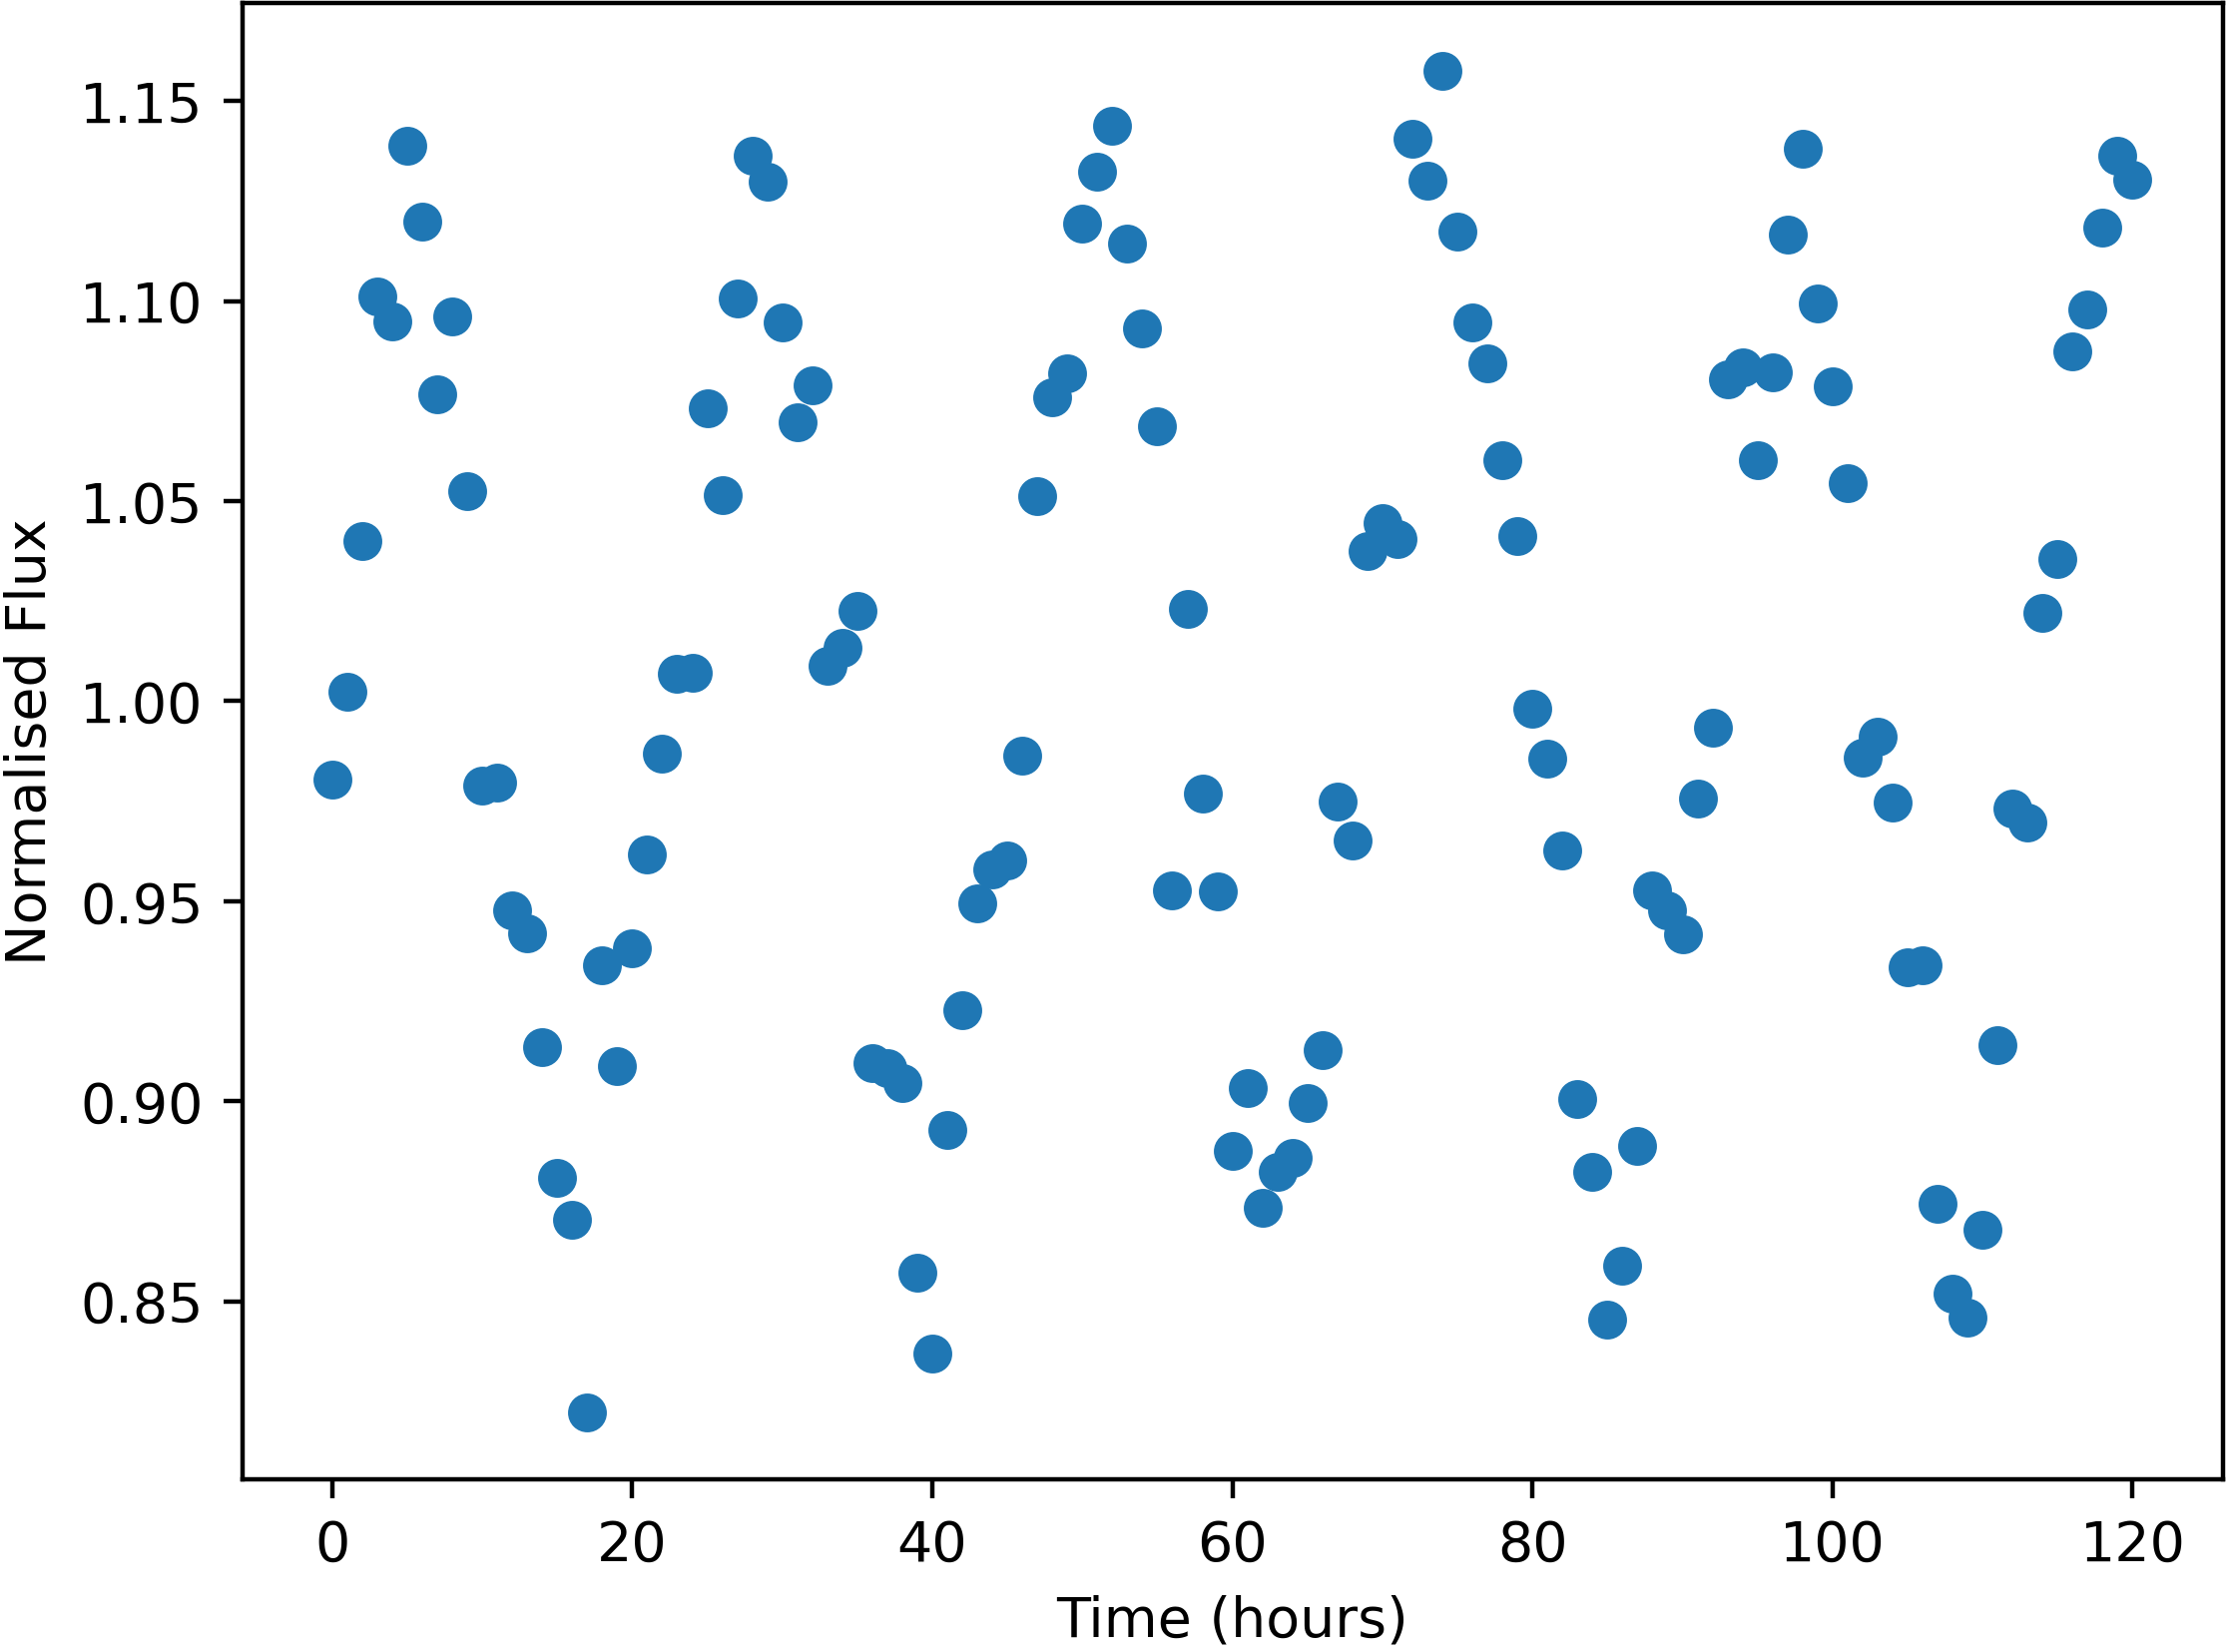

The data file committed next to this chart (first rows):
Time, NormalisedFlux
0.0, 0.9805
1.0, 1.002
2.0, 1.04
3.0, 1.101
4.0, 1.095
5.0, 1.139
6.0, 1.12
7.0, 1.077
8.0, 1.096
9.0, 1.052
10.0, 0.9788
11.0, 0.9795
12.0, 0.9477
13.0, 0.942
14.0, 0.9136
15.0, 0.8808
16.0, 0.8705
17.0, 0.8223
18.0, 0.934
19.0, 0.9088
20.0, 0.9382
21.0, 0.9617
22.0, 0.9868
23.0, 1.007
24.0, 1.007
25.0, 1.073
26.0, 1.051
27.0, 1.101
28.0, 1.136
29.0, 1.13
30.0, 1.095
31.0, 1.07
32.0, 1.079
33.0, 1.009
34.0, 1.013
35.0, 1.023
36.0, 0.9096
37.0, 0.9084
38.0, 0.9045
39.0, 0.8571
40.0, 0.8369
41.0, 0.8929
42.0, 0.9228
43.0, 0.9494
44.0, 0.958
45.0, 0.9602
46.0, 0.9865
47.0, 1.051
48.0, 1.076
49.0, 1.082
50.0, 1.119
51.0, 1.132
52.0, 1.144
53.0, 1.114
54.0, 1.093
55.0, 1.069
56.0, 0.9528
57.0, 1.023
58.0, 0.977
59.0, 0.9524
... 61 more rows
